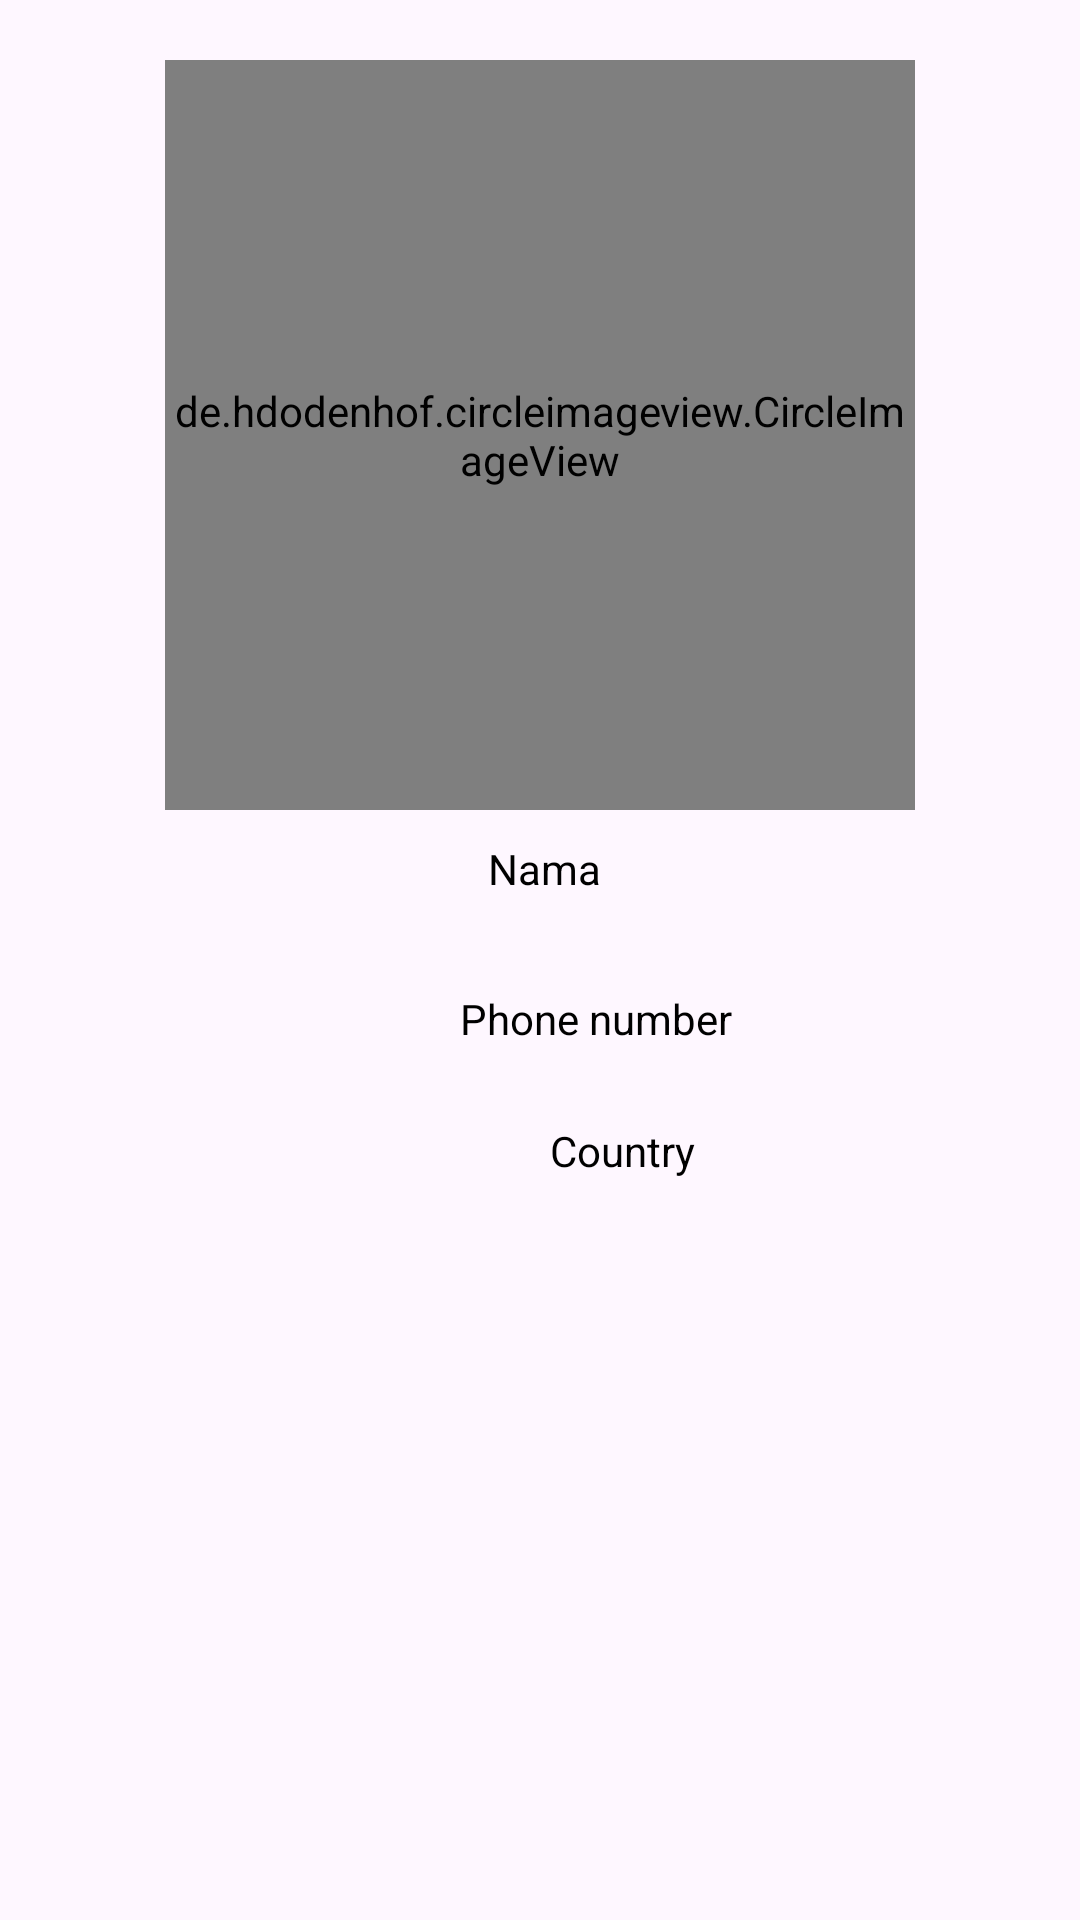

Layout XML and referenced resources for this Android screen:
<!-- AndroidManifest.xml: application theme Theme.Assesment2 -->
<!-- res/layout/fragment_phone.xml -->
<RelativeLayout xmlns:android="http://schemas.android.com/apk/res/android"
    xmlns:tools="http://schemas.android.com/tools"
    android:layout_width="match_parent"
    android:layout_height="match_parent"
    tools:context="ui.PhoneFragment">

    
    <de.hdodenhof.circleimageview.CircleImageView
        android:id="@+id/profile_pic"
        android:layout_width="250dp"
        android:layout_height="250dp"
        android:layout_centerHorizontal="true"
        android:src="@drawable/usericon"
        android:layout_marginTop="20dp"/>

    <TextView
        android:id="@+id/personName"
        android:layout_width="wrap_content"
        android:layout_height="wrap_content"
        android:layout_centerHorizontal="true"
        android:layout_below="@+id/profile_pic"
        android:layout_marginTop="10dp"
        android:textColor="@color/black"
        android:text=" Nama" />

    <TextView
        android:id="@+id/phone_profile"
        android:layout_width="wrap_content"
        android:layout_height="wrap_content"
        android:layout_below="@+id/profile_pic"
        android:layout_marginTop="60dp"
        android:layout_marginLeft="150dp"
        android:text=" Phone number "
        android:textColor="@color/black" />

    <TextView
        android:id="@+id/countryprofile"
        android:layout_width="wrap_content"
        android:layout_height="wrap_content"
        android:layout_below="@+id/profile_pic"
        android:layout_marginTop="104dp"
        android:layout_marginLeft="180dp"
        android:layout_marginBottom="20dp"
        android:text=" Country"
        android:textColor="@color/black" />


</RelativeLayout>
<!-- resources referenced by this layout -->
<resources>
  <color name="black">#FF000000</color>
  <!-- drawable usericon: jpg bitmap (drawable, 198416 bytes) -->
  <style name="Theme.Assesment2" parent="Base.Theme.Assesment2" />
  <style name="Base.Theme.Assesment2" parent="Theme.Material3.DayNight.NoActionBar">
          
          
      </style>
</resources>
